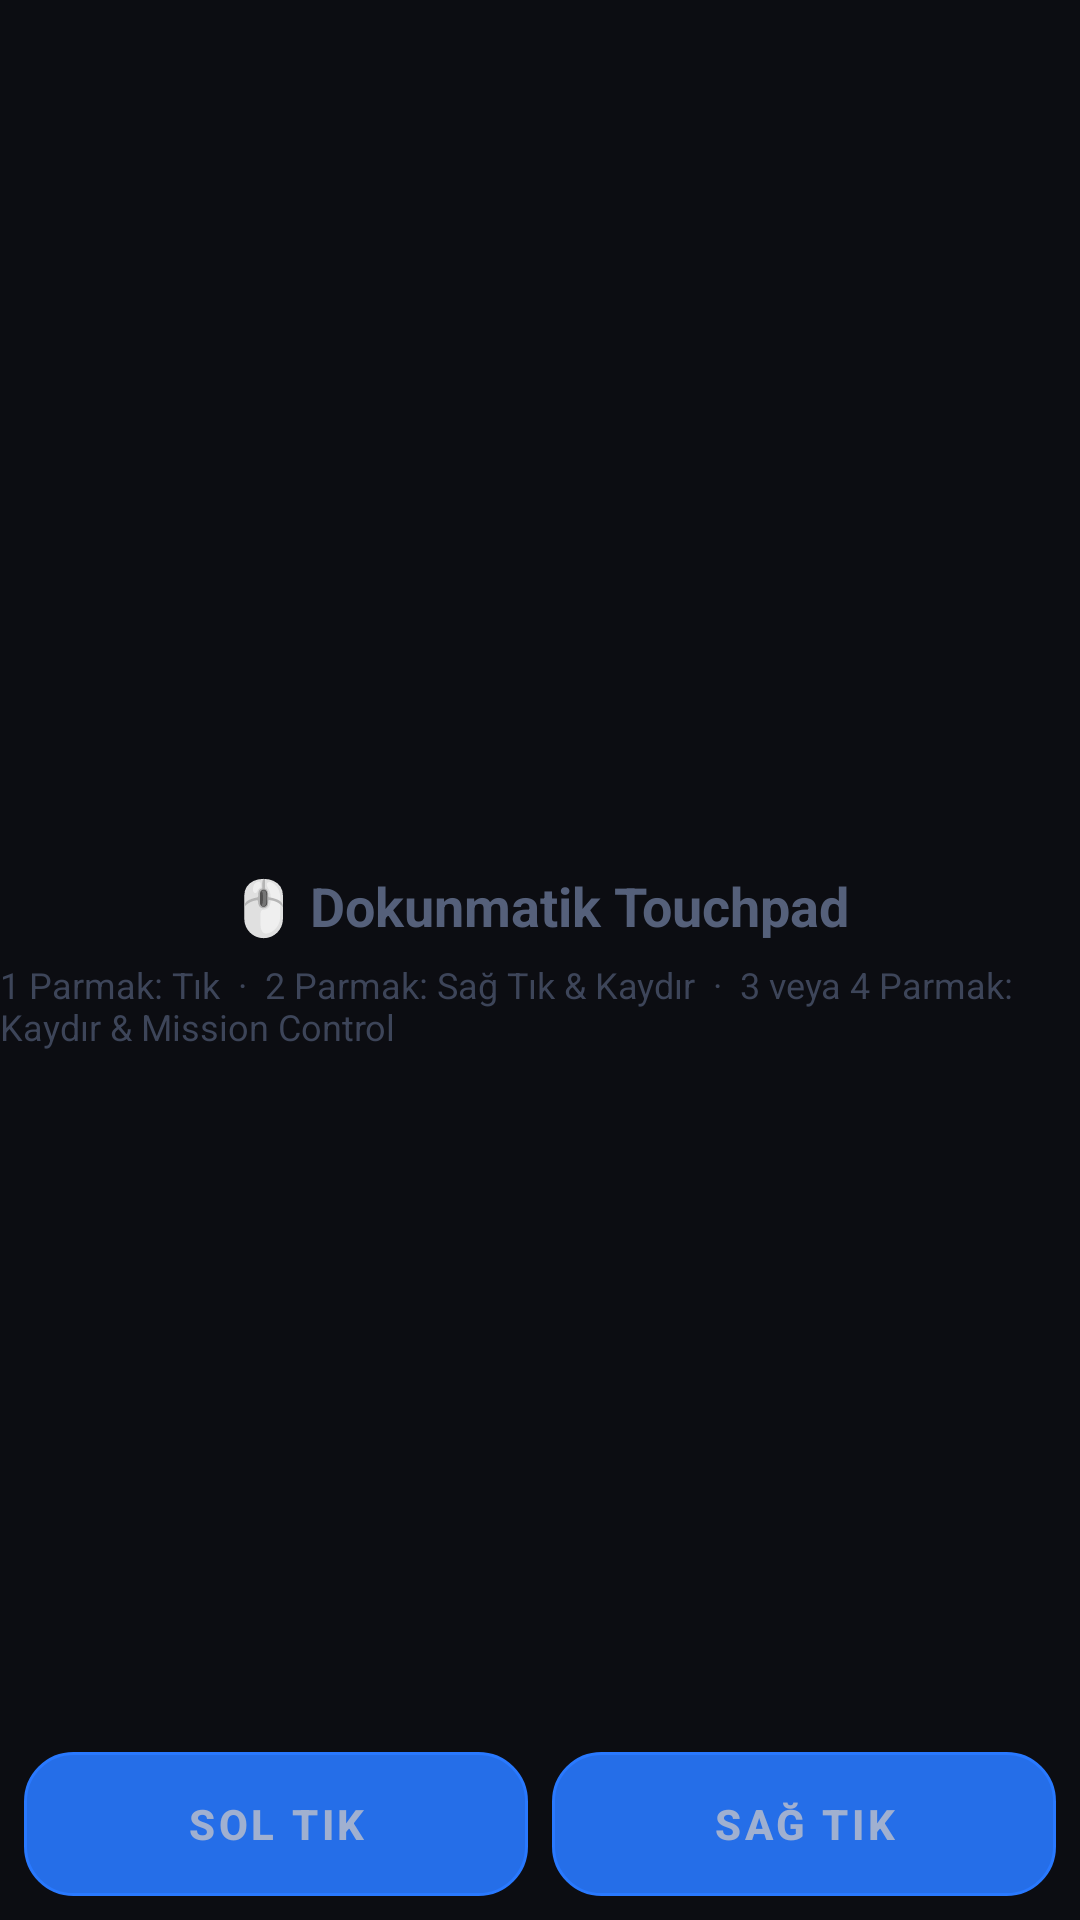

Produce the Android XML layout that renders to this screen, including the resource entries it uses.
<!-- AndroidManifest.xml: application theme Theme.AndroidScreen -->
<!-- res/layout/layout_touchpad.xml -->
<?xml version="1.0" encoding="utf-8"?>
<RelativeLayout xmlns:android="http://schemas.android.com/apk/res/android"
    android:layout_width="match_parent"
    android:layout_height="match_parent"
    android:clickable="true"
    android:focusable="true"
    android:background="#0C0D12">



    
    <LinearLayout
        android:layout_width="wrap_content"
        android:layout_height="wrap_content"
        android:layout_centerInParent="true"
        android:gravity="center"
        android:clickable="false"
        android:focusable="false"
        android:orientation="vertical">

        <TextView
            android:layout_width="wrap_content"
            android:layout_height="wrap_content"
            android:text="🖱️ Dokunmatik Touchpad"
            android:textColor="#55607A"
            android:textSize="18sp"
            android:clickable="false"
            android:focusable="false"
            android:textStyle="bold" />

        <TextView
            android:layout_width="wrap_content"
            android:layout_height="wrap_content"
            android:layout_marginTop="6dp"
            android:text="1 Parmak: Tık  ·  2 Parmak: Sağ Tık &amp; Kaydır  ·  3 veya 4 Parmak: Kaydır &amp; Mission Control"
            android:textColor="#3D4559"
            android:clickable="false"
            android:focusable="false"
            android:textSize="12sp" />
    </LinearLayout>

    
    <LinearLayout
        android:layout_width="match_parent"
        android:layout_height="64dp"
        android:layout_alignParentBottom="true"
        android:orientation="horizontal"
        android:padding="8dp">

        <Button
            android:id="@+id/btn_trackpad_left"
            android:layout_width="0dp"
            android:layout_height="match_parent"
            android:layout_weight="1"
            android:layout_marginEnd="4dp"
            android:background="@drawable/card_bg"
            android:text="Sol Tık"
            android:textColor="#A0B0D0"
            android:textSize="14sp"
            android:textStyle="bold" />

        <Button
            android:id="@+id/btn_trackpad_right"
            android:layout_width="0dp"
            android:layout_height="match_parent"
            android:layout_weight="1"
            android:layout_marginStart="4dp"
            android:background="@drawable/card_bg"
            android:text="Sağ Tık"
            android:textColor="#A0B0D0"
            android:textSize="14sp"
            android:textStyle="bold" />
    </LinearLayout>

</RelativeLayout>
<!-- resources referenced by this layout -->
<resources>
  <!-- drawable card_bg (drawable) -->
  <?xml version="1.0" encoding="utf-8"?>
  <shape xmlns:android="http://schemas.android.com/apk/res/android"
      android:shape="rectangle">
      <solid android:color="@color/surface_card" />
      <corners android:radius="16dp" />
      <stroke android:width="1dp" android:color="@color/border_subtle" />
  </shape>
  <style name="Theme.AndroidScreen" parent="Theme.MaterialComponents.DayNight.NoActionBar">
          <item name="colorPrimary">@color/accent_blue</item>
          <item name="colorSecondary">@color/accent_cyan</item>
          <item name="android:statusBarColor">@color/bg_dark</item>
          <item name="android:navigationBarColor">@color/bg_dark</item>
      </style>
  <color name="surface_card">#E6151E2E</color>
  <color name="border_subtle">#334155</color>
  <color name="accent_blue">#2979FF</color>
  <color name="accent_cyan">#00E5FF</color>
  <color name="bg_dark">#0B0F19</color>
</resources>
